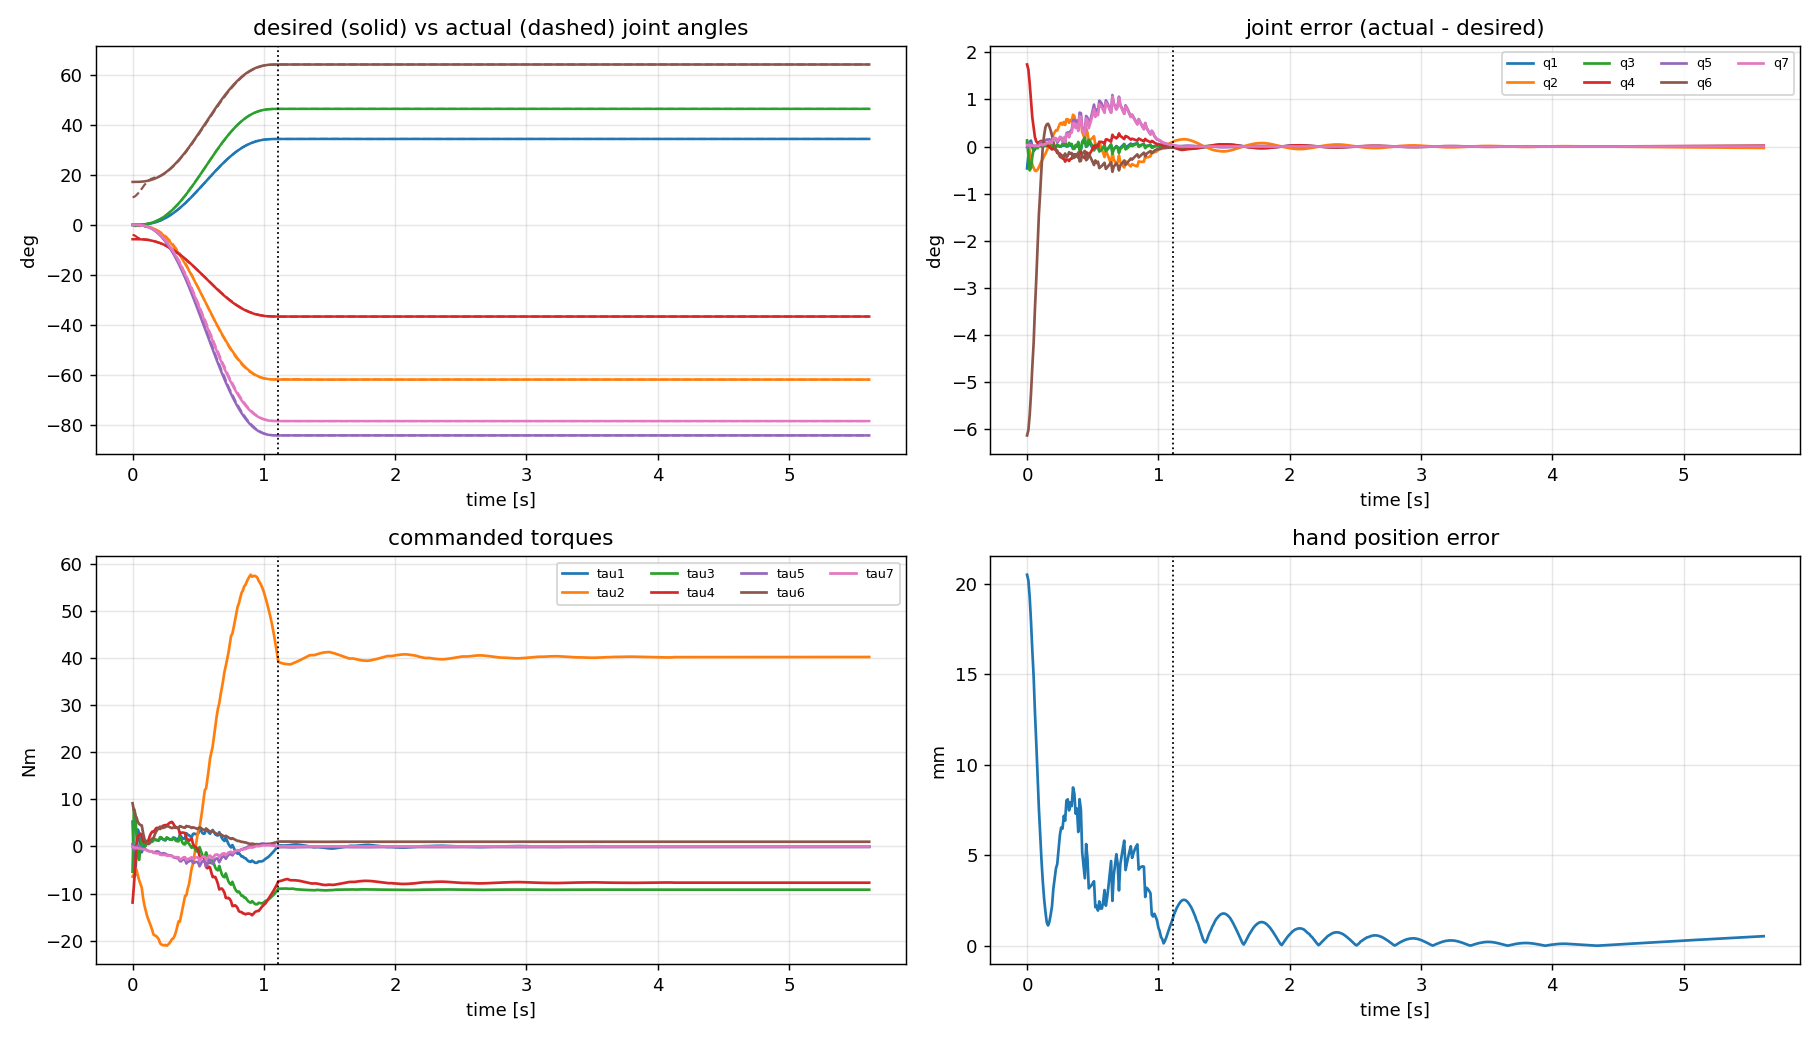

The file beside this chart, header and first rows:
# wall_s, plan_s, q_des1, q_des2, q_des3, q_des4, q_des5, q_des6, q_des7, q1, q2, q3, q4, q5, q6, q7, dq_des1, dq_des2, dq_des3, dq_des4, dq_des5, dq_des6, dq_des7, dq1
0.000000000000000000e+00, 0.000000000000000000e+00, 0.000000000000000000e+00, 0.000000000000000000e+00, 0.000000000000000000e+00, -1.000000000000000056e-01, 0.000000000000000000e+00, 2.999999999999999889e-01, 0.000000000000000000e+00, -8.099866505433397229e-03, 1.261811008397369224e-03, 2.239248406570026884e-03, -6.962447459265307115e-02, -2.863959570218960280e-04, 1.930186969557038945e-01, 5.261611670481583253e-04, 0.000000000000000000e+00, -0.000000000000000000e+00, 0.000000000000000000e+00, -0.000000000000000000e+00, -0.000000000000000000e+00, 0.000000000000000000e+00, -0.000000000000000000e+00, 3.387127459807259822e-01
8.929729461669921875e-03, 1.000000000000000021e-02, 4.328076142610752441e-06, -7.790537056699356087e-06, 5.842902792524517065e-06, -1.000038952685283616e-01, -1.060378654939634390e-05, 3.000059150373948769e-01, -9.882440525627886010e-06, -3.377600360403174885e-03, 4.622952419566678001e-04, -3.387442033077145247e-03, -7.148073698157184075e-02, 5.483878989467515707e-04, 1.949512983449056269e-01, 4.852674055344995368e-04, 1.292536992511540998e-03, -2.326566586520773753e-03, 1.744924939890580423e-03, -1.163283293260386876e-03, -3.166715631653275326e-03, 1.766467223099106110e-03, -2.951292799568018890e-03, 6.702498797045768342e-01
1.842021942138671875e-02, 2.000000000000000042e-02, 3.415545025897604619e-05, -6.147981046615688585e-05, 4.610985784961766439e-05, -1.000307399052330903e-01, -8.368085313449131384e-05, 3.000466791153539314e-01, -7.798827809132865077e-05, 1.794587088436350305e-03, -1.755099779272729010e-03, -8.770260194459384567e-03, -7.667419870755945444e-02, 1.163472664987728541e-03, 2.005423934812244346e-01, 3.744594253479798201e-04, 5.076572564637890812e-03, -9.137830616348202942e-03, 6.853372962261152640e-03, -4.568915308174101471e-03, -1.243760278336283193e-02, 6.937982505005118108e-03, -1.159150735592318418e-02, 3.329955732306354999e-01
2.847003936767578125e-02, 2.999999999999999889e-02, 1.137027700914154443e-04, -2.046649861645477998e-04, 1.534987396234108702e-04, -1.001023324930822855e-01, -2.785717867239678454e-04, 3.001553937857915910e-01, -2.596213250420652849e-04, 2.291653068511720435e-03, -4.540444032038335777e-03, -7.777144551045967261e-03, -8.326694353217084510e-02, 7.481080850269444023e-04, 2.086830743727199622e-01, 1.518554056178284982e-04, 1.121366639056954780e-02, -2.018459950302518846e-02, 1.513844962726888961e-02, -1.009229975151259423e-02, -2.747348265689538924e-02, 1.532534406711171665e-02, -2.560453825846713619e-02, -1.762541460549513495e-01
3.878092765808105469e-02, 4.000000000000000083e-02, 2.658190986728396310e-04, -4.784743776111113791e-04, 3.588557832083335208e-04, -1.002392371888055633e-01, -6.512567917484570661e-04, 3.003632861015195221e-01, -6.069536086363171547e-04, 2.821987436061983157e-05, -7.143796493783871430e-03, -3.341298561090690761e-03, -8.945706432754967075e-02, -2.174264504966948273e-04, 2.187631888740987074e-01, -2.609323798860795855e-04, 1.956794185423422691e-02, -3.522229533762161191e-02, 2.641672150321620893e-02, -1.761114766881080596e-02, -4.794145754287385680e-02, 2.674285386745344634e-02, -4.468013390050148970e-02, -2.661849923205016899e-01
4.855561256408691406e-02, 5.000000000000000278e-02, 5.120075514241221627e-04, -9.216135925634200447e-04, 6.912101944225650064e-04, -1.004608067962817208e-01, -1.254418500989099364e-03, 3.006997436536129609e-01, -1.169083909085079148e-03, -1.134160444531050584e-03, -8.820923374895086808e-03, -2.827275917187337226e-04, -9.341932191449732470e-02, -1.111573594408192403e-03, 2.278129019923327003e-01, -7.578351162171794320e-04, 3.000608604929683870e-02, -5.401095488873431522e-02, 4.050821616655073815e-02, -2.700547744436715761e-02, -7.351491082077725447e-02, 4.100831760070568904e-02, -6.851389647922778714e-02, -5.308865045953506390e-02
5.819177627563476562e-02, 5.999999999999999778e-02, 8.724509332514726124e-04, -1.570411679852651027e-03, 1.177808759889488162e-03, -1.007852058399263256e-01, -2.137504786466108090e-03, 3.011923496087769991e-01, -1.992096297590862600e-03, -2.457769836579133281e-04, -1.053431319666014131e-02, 1.238662088813819329e-03, -9.734091252875404221e-02, -2.233401912502313170e-03, 2.411286893031247269e-01, -1.730540267971497452e-03, 4.239734977915954328e-02, -7.631522960248718346e-02, 5.723642220186538759e-02, -3.815761480124359173e-02, -1.038735069589408755e-01, 5.794304469818471054e-02, -9.680728199574763215e-02, 1.707681506479319933e-01
6.777882575988769531e-02, 7.000000000000000666e-02, 1.366037375643807143e-03, -2.458867276158852727e-03, 1.844150457119139762e-03, -1.012294336380794302e-01, -3.346791570327327468e-03, 3.018669177467132037e-01, -3.119118674386692908e-03, 1.378095682019676600e-03, -1.149586541362636154e-02, 1.397467701567255572e-03, -9.934270505493364434e-02, -3.176705028206106441e-03, 2.525436514689132772e-01, -2.819385832527441290e-03, 5.661354755696168528e-02, -1.019043856025310391e-01, 7.642828920189828623e-02, -5.095219280126551953e-02, -1.387031915145561234e-01, 7.737184832784764488e-02, -1.292676002550625369e-01, 1.879469277587046960e-01
7.767224311828613281e-02, 8.000000000000000167e-02, 2.010385973770122646e-03, -3.618694752786221370e-03, 2.714021064589665702e-03, -1.018093473763931195e-01, -4.925445635736800526e-03, 3.027475274974858466e-01, -4.590381306775114141e-03, 2.767413651473176004e-03, -1.218580402325773054e-02, 2.081279054613386845e-03, -1.004601480030365701e-01, -4.508960780663148066e-03, 2.656581825447297263e-01, -4.354979634559265518e-03, 7.252905760557985804e-02, -1.305523036900437528e-01, 9.791422776753280766e-02, -6.527615184502187640e-02, -1.776961911336706335e-01, 9.912304539429248051e-02, -1.656080148660740159e-01, 8.918958981956257026e-02
8.819103240966796875e-02, 8.999999999999999667e-02, 2.821872423576864998e-03, -5.079370362438357690e-03, 3.809527771828768051e-03, -1.025396851812191840e-01, -6.913587437763319202e-03, 3.038565589788883581e-01, -6.443275367167176047e-03, 3.412825948696590443e-03, -1.277588451481443538e-02, 3.810173076989894526e-03, -1.010318910096191652e-01, -6.282654689617775574e-03, 2.786094645363795252e-01, -6.257668536201832152e-03, 9.002082185762773359e-02, -1.620374793437299177e-01, 1.215281095077974383e-01, -8.101873967186495884e-02, -2.205510135511879466e-01, 1.230284565387579077e-01, -2.055475432415833359e-01, 4.495537822341615780e-02
9.848546981811523438e-02, 1.000000000000000056e-01, 3.815654658885308213e-03, -6.868178385993555651e-03, 5.151133789495166738e-03, -1.034340891929967782e-01, -9.348353914269006207e-03, 3.052147280338098900e-01, -8.712411471121454115e-03, 3.991631327248608245e-03, -1.338290846015413767e-02, 5.311101669720652563e-03, -1.015124229874136141e-01, -7.988461536592763798e-03, 2.882511524462176289e-01, -8.062237552676893709e-03, 1.089683459554564166e-01, -1.961430227198215914e-01, 1.471072670398661797e-01, -9.807151135991079571e-02, -2.669724475908682448e-01, 1.489234061391238040e-01, -2.488110565982921962e-01, 9.322139677962733295e-02
1.077144145965576172e-01, 1.100000000000000006e-01, 5.005698488488917984e-03, -9.010257279280054626e-03, 6.757692959460040102e-03, -1.045051286396400381e-01, -1.226396129679785049e-02, 3.068411212676014910e-01, -1.142967821538303126e-02, 5.222483202790688742e-03, -1.445772926054242173e-02, 6.916747101344483152e-03, -1.024022642079143591e-01, -1.049876531478449032e-02, 2.989471665271833389e-01, -1.069649608928133037e-02, 1.292536992511540694e-01, -2.326566586520773805e-01, 1.744924939890580284e-01, -1.163283293260386903e-01, -3.166715631653275187e-01, 1.766467223099106032e-01, -2.951292799568018266e-01, 1.469312529178811721e-01
1.190788745880126953e-01, 1.199999999999999956e-01, 6.404803233250734411e-03, -1.152864581985132281e-02, 8.646484364888492105e-03, -1.057643229099256704e-01, -1.569176792146429952e-02, 3.087532310854426698e-01, -1.462430071592251031e-02, 6.943305739457763560e-03, -1.615291698301494355e-02, 8.873542124300737993e-03, -1.039174870812425294e-01, -1.394842896460420263e-02, 3.087491065911842081e-01, -1.416689615543697926e-02, 1.507615148065461208e-01, -2.713707266517830230e-01, 2.035280449888372811e-01, -1.356853633258915115e-01, -3.693657112760379557e-01, 2.060407369022796975e-01, -3.442387921416136809e-01, 1.635366541107780847e-01
1.281530857086181641e-01, 1.300000000000000044e-01, 8.024627363200729363e-03, -1.444432925376131632e-02, 1.083324694032098724e-02, -1.072221646268806672e-01, -1.966033703984178954e-02, 3.109669907297076819e-01, -1.832289914597500305e-02, 8.445944917064955593e-03, -1.798944497253246802e-02, 1.092080619744213374e-02, -1.056279053920035765e-01, -1.741608716759663472e-02, 3.151526145171010262e-01, -1.750942573300281677e-02, 1.733789893931952097e-01, -3.120821809077514164e-01, 2.340616356808135623e-01, -1.560410904538757082e-01, -4.247785240133282736e-01, 2.369512855040334653e-01, -3.958820257811291321e-01, 1.697170269776082652e-01
1.373422145843505859e-01, 1.400000000000000133e-01, 9.875714134633188993e-03, -1.777628544233974400e-02, 1.333221408175480800e-02, -1.088881427211698810e-01, -2.419549962985131572e-02, 3.134968093173320369e-01, -2.254954727407912016e-02, 1.025461127389754382e-02, -2.047236643499475081e-02, 1.364527968868603676e-02, -1.078869924280828480e-01, -2.197844732809347071e-02, 3.206702200934287705e-01, -2.176108896454236399e-02, 1.969958834924010471e-01, -3.545925902863219514e-01, 2.659444427147414358e-01, -1.772962951431609757e-01, -4.826399145563826099e-01, 2.692277074396148273e-01, -4.498072673076491390e-01, 1.898755314734482391e-01
1.491465568542480469e-01, 1.499999999999999944e-01, 1.196751722720409104e-02, -2.154153100896736769e-02, 1.615614825672552490e-02, -1.107707655044836842e-01, -2.932041720665002488e-02, 3.163556068771788965e-01, -2.732583100211601404e-02, 1.212454402510525740e-02, -2.307053172852856562e-02, 1.636411930475267784e-02, -1.101033878290348100e-01, -2.671596014003945613e-02, 3.245354595776386297e-01, -2.606802952613532579e-02, 2.215045212952009013e-01, -3.987081383313617056e-01, 2.990311037485212653e-01, -1.993540691656808528e-01, -5.426860771732422428e-01, 3.027228457701079400e-01, -5.057686569573754953e-01, 2.214163285678103499e-01
1.588459014892578125e-01, 1.600000000000000033e-01, 1.430842638102846828e-02, -2.575516748585124707e-02, 1.931637561438843270e-02, -1.128775837429256274e-01, -3.505564463351974747e-02, 3.195548493874055818e-01, -3.267090690334834013e-02, 1.449822464312602865e-02, -2.637171182554224128e-02, 1.960768812114983481e-02, -1.127160380359257946e-01, -3.265306589253567232e-02, 3.280047019883097215e-01, -3.138627886057120120e-02, 2.467997907023689597e-01, -4.442396232642641940e-01, 3.331797174481981316e-01, -2.221198116321320970e-01, -6.046594872208039817e-01, 3.372930472932376134e-01, -5.635261887704091643e-01, 2.506363365527114473e-01
1.683444976806640625e-01, 1.700000000000000122e-01, 1.690579303377776413e-02, -3.043042746079998098e-02, 2.282282059559998660e-02, -1.152152137304000012e-01, -4.141919293275552610e-02, 3.231045838128295822e-01, -3.860156076045923729e-02, 1.690243883928174706e-02, -2.977987827146701127e-02, 2.286139324511352738e-02, -1.152985059656999323e-01, -3.870010835632362034e-02, 3.305142345387953040e-01, -3.673695748847325554e-02, 2.727791433244165509e-01, -4.910024579839498693e-01, 3.682518434879623603e-01, -2.455012289919749346e-01, -6.683089011448205552e-01, 3.727981625433693380e-01, -6.228457105907512226e-01, 2.801724281605965650e-01
1.782004833221435547e-01, 1.799999999999999933e-01, 1.976595595777725159e-02, -3.557872072399905633e-02, 2.668404054299929051e-02, -1.177893603619995372e-01, -4.842659209655426206e-02, 3.270134731422955632e-01, -4.513226610359138968e-02, 1.987858333916739731e-02, -3.407002356725439413e-02, 2.691418418297200979e-02, -1.184307326021851736e-01, -4.620516166923674395e-02, 3.329155471294772961e-01, -4.334748142365490997e-02, 2.993425944815925055e-01, -5.388166700668666209e-01, 4.041125025501499657e-01, -2.694083350334333105e-01, -7.333893564799016662e-01, 4.091015457915098130e-01, -6.834989240663029708e-01, 3.116988125707778612e-01
1.876907348632812500e-01, 1.900000000000000022e-01, 2.289426689710336721e-02, -4.120968041478606514e-02, 3.090726031108954885e-02, -1.206048402073930381e-01, -5.609095389790325070e-02, 3.312888314260412637e-01, -5.227524274838602630e-02, 2.316017382627665044e-02, -3.884301629335464717e-02, 3.134046989234265390e-02, -1.217040300544536269e-01, -5.436525747857539476e-02, 3.354003697490998137e-01, -5.062891187649107977e-02, 3.263927232038828508e-01, -5.875069017669892757e-01, 4.406301763252419290e-01, -2.937534508834946378e-01, -7.996621718495130482e-01, 4.460700550453066682e-01, -7.452633846488659897e-01, 3.414363327690098648e-01
1.983523368835449219e-01, 2.000000000000000111e-01, 2.629511620468106062e-02, -4.733120916842591813e-02, 3.549840687631943686e-02, -1.236656045842129681e-01, -6.442303470146859556e-02, 3.359366588130641151e-01, -6.004051533402176427e-02, 2.598170659588536213e-02, -4.300635728525987328e-02, 3.510196003331356174e-02, -1.244003757322529741e-01, -6.127509203651187314e-02, 3.376422966100054435e-01, -5.690806548669624654e-02, 3.538346722310105608e-01, -6.369024100158190427e-01, 4.776768075118642543e-01, -3.184512050079095213e-01, -8.668949469659757989e-01, 4.835740520490477978e-01, -8.079225015941408072e-01, 3.609728945000454381e-01
2.082056999206542969e-01, 2.099999999999999922e-01, 2.997195847938126032e-02, -5.394952526288627342e-02, 4.046214394716470680e-02, -1.269747626314431388e-01, -7.343129827448409419e-02, 3.409616765884876943e-01, -6.843597186125388587e-02, 2.970399165891877621e-02, -4.870333827487930561e-02, 4.010509148340537372e-02, -1.279742114937846842e-01, -7.038511460434902778e-02, 3.410247705149802577e-01, -6.529338075544689757e-02, 3.815761480124359450e-01, -6.868370664223847344e-01, 5.151277998167885785e-01, -3.434185332111923672e-01, -9.348615626304680459e-01, 5.214874022836625267e-01, -8.712655379617287865e-01, 3.813223469584605674e-01
2.176880836486816406e-01, 2.200000000000000011e-01, 3.392733820311812781e-02, -6.106920876561262868e-02, 4.580190657420947498e-02, -1.305346043828063129e-01, -8.312197859763940933e-02, 3.463673622109281203e-01, -7.746742223045306741e-02, 3.372122839930818267e-02, -5.503120005249844543e-02, 4.558324379439569751e-02, -1.319226688354125376e-01, -8.023525230081691995e-02, 3.451930294970044222e-01, -7.437621749076113453e-02, 4.095274207073566486e-01, -7.371493572732420452e-01, 5.528620179549315061e-01, -3.685746786366210226e-01, -1.003342180733023836e+00, 5.596874749667207771e-01, -9.350876106151311262e-01, 4.182178536569069460e-01
2.283768653869628906e-01, 2.300000000000000100e-01, 3.816291537794653382e-02, -6.869324768030375672e-02, 5.151993576022782101e-02, -1.343466238401518908e-01, -9.349914267596899642e-02, 3.521559843498602849e-01, -8.713865677964459378e-02, 3.857350338063311734e-02, -6.275037364929979267e-02, 5.222554750021837083e-02, -1.367253469149877776e-01, -9.205842269261274580e-02, 3.506391364794880783e-01, -8.524665520781847527e-02, 4.376013241847073187e-01, -7.876823835324732181e-01, 5.907617876493549414e-01, -3.938411917662366091e-01, -1.072123244252532803e+00, 5.980551430524333467e-01, -9.991896902217484167e-01, 4.601510427879657028e-01
2.377512454986572266e-01, 2.399999999999999911e-01, 4.267949116315931241e-02, -7.682308409368678037e-02, 5.761731307026508181e-02, -1.384115420468433888e-01, -1.045647533497403303e-01, 3.583286379229844165e-01, -9.745150482254710811e-02, 4.287054315324208970e-02, -6.963274759417492632e-02, 5.801699958854203421e-02, -1.409340576194467731e-01, -1.023718654063553585e-01, 3.556364813372924760e-01, -9.478151029469271405e-02, 4.657132560231599383e-01, -8.382838608416879334e-01, 6.287128956312659778e-01, -4.191419304208439667e-01, -1.140997477256741943e+00, 6.364747832316519638e-01, -1.063378601252882083e+00, 4.910451410836499941e-01
2.488269805908203125e-01, 2.500000000000000000e-01, 4.747703351238478225e-02, -8.545866032229261500e-02, 6.409399524171946472e-02, -1.427293301611463061e-01, -1.163187321053427148e-01, 3.648852791335925327e-01, -1.084058931866119235e-01, 4.740086465575575614e-02, -7.701823679254840571e-02, 6.403795758008397343e-02, -1.453620900268486893e-01, -1.131330114244231966e-01, 3.610920018644593887e-01, -1.048380948815405833e-01, 4.937811775111238255e-01, -8.888061195200229747e-01, 6.666045896400172310e-01, -4.444030597600114874e-01, -1.209763884902253395e+00, 6.748342759318692874e-01, -1.127467021983732831e+00, 5.122146818292744319e-01
2.577512264251708984e-01, 2.600000000000000089e-01, 5.255470281068401472e-02, -9.459846505923123761e-02, 7.094884879442342474e-02, -1.472992325296156313e-01, -1.287590218861758284e-01, 3.718247605079348372e-01, -1.199999047510618561e-01, 5.260893671069961225e-02, -8.581088426982852457e-02, 7.102241011947905969e-02, -1.505196387389849122e-01, -1.255796529233268455e-01, 3.677283614733325989e-01, -1.165586792717863834e-01, 5.217256136467451899e-01, -9.391061045641414529e-01, 7.043295784231060619e-01, -4.695530522820707264e-01, -1.278227753434525660e+00, 7.130250053172184632e-01, -1.191273484493401646e+00, 5.276633613642036646e-01
2.685160636901855469e-01, 2.700000000000000178e-01, 5.791087751164818165e-02, -1.042395795209667408e-01, 7.817968464072505563e-02, -1.521197897604833760e-01, -1.418816499035380485e-01, 3.791448659325858395e-01, -1.322298369849300437e-01, 5.862561886626127539e-02, -9.621640708399657738e-02, 7.920379064085632248e-02, -1.565176760268341127e-01, -1.400242070489778889e-01, 3.757749734282164189e-01, -1.301618034319855233e-01, 5.494696531379078541e-01, -9.890453756482342484e-01, 7.417840317361756863e-01, -4.945226878241171242e-01, -1.346200650187874270e+00, 7.509418592884741228e-01, -1.254622374664889684e+00, 5.627224731259130586e-01
2.776420116424560547e-01, 2.800000000000000266e-01, 6.354317977449605581e-02, -1.143777235940929143e-01, 8.578329269556968228e-02, -1.571888617970464697e-01, -1.556807904475153437e-01, 3.868423456918112513e-01, -1.450902604850993483e-01, 6.384529570740113402e-02, -1.052953016858050872e-01, 8.629812194804736825e-02, -1.616581706320126821e-01, -1.524756581013098078e-01, 3.829455981118333185e-01, -1.418596535539611847e-01, 5.769389484022323655e-01, -1.038490107124018458e+00, 7.788675803430138433e-01, -5.192450535620092289e-01, -1.413500423585469346e+00, 7.884832294830510513e-01, -1.317343932185097488e+00, 5.934418748494136864e-01
2.884750366210937500e-01, 2.899999999999999800e-01, 6.944850110117123387e-02, -1.250073019821082432e-01, 9.375547648658118238e-02, -1.625036509910541271e-01, -1.701488276978695424e-01, 3.949129515049339956e-01, -1.585740775143410219e-01, 7.056180843372270028e-02, -1.170275177349517082e-01, 9.534736935823259762e-02, -1.680988193022921462e-01, -1.683727708723315175e-01, 3.923277298681167036e-01, -1.567969573043733467e-01, 6.040617155670769955e-01, -1.087311088020738614e+00, 8.154833160155540162e-01, -5.436555440103693071e-01, -1.479951203139338700e+00, 8.255510112750052976e-01, -1.379274250544825886e+00, 6.243469481901735563e-01
2.989432811737060547e-01, 2.999999999999999889e-01, 7.562302797343968541e-02, -1.361214503521914476e-01, 1.020910877641435788e-01, -1.680607251760957155e-01, -1.852764185349272119e-01, 4.033514715637008807e-01, -1.726725805393539426e-01, 7.563169981852115031e-02, -1.259711279278925844e-01, 1.021669111805092317e-01, -1.728289084956511623e-01, -1.803539142043093235e-01, 3.994831317503597656e-01, -1.680709935852364167e-01, 6.307687344695370735e-01, -1.135383722045166799e+00, 8.515377915338750991e-01, -5.676918610225833994e-01, -1.545383399450365847e+00, 8.620506037750340633e-01, -1.440255277038776427e+00, 6.407758121474069757e-01
3.077948093414306641e-01, 3.099999999999999978e-01, 8.206226748998687870e-02, -1.477120814819763983e-01, 1.107840611114822987e-01, -1.738560407409882047e-01, -2.010525553504678431e-01, 4.121517655696487203e-01, -1.873755107688033772e-01, 8.214701204441808569e-02, -1.376013276453509904e-01, 1.109799511336515693e-01, -1.787228526773073367e-01, -1.957992654831343382e-01, 4.087081239598839288e-01, -1.826176975571923433e-01, 6.569933486564446534e-01, -1.182588027581600532e+00, 8.869410206862003987e-01, -5.912940137908002658e-01, -1.609633704208289551e+00, 8.978909098304744818e-01, -1.500134812765548942e+00, 6.599872485329242311e-01
3.188538551330566406e-01, 3.200000000000000067e-01, 8.876107300351535057e-02, -1.597699314063276421e-01, 1.198274485547457385e-01, -1.798849657031638127e-01, -2.174646288586126186e-01, 4.213067997714710078e-01, -2.026711166913600926e-01, 8.963648449956888864e-02, -1.509934007007554813e-01, 1.211751091466806984e-01, -1.852444963490910146e-01, -2.135687677720348177e-01, 4.192144534248636867e-01, -1.992916899714170242e-01, 6.826714653843699576e-01, -1.228808637691866101e+00, 9.216064782688995205e-01, -6.144043188459330507e-01, -1.672545090191706496e+00, 9.329843360253057272e-01, -1.558766512627644873e+00, 6.975431753551741831e-01
3.279552459716796875e-01, 3.300000000000000155e-01, 9.571366975784204034e-02, -1.722846055641156782e-01, 1.292134541730867725e-01, -1.861423027820578446e-01, -2.344984909067129863e-01, 4.308086820023840913e-01, -2.185462126137393546e-01, 9.606909244819758498e-02, -1.624696625850968468e-01, 1.299094604531819963e-01, -1.907433862384406431e-01, -2.287744211644421877e-01, 4.281027656631335443e-01, -2.135023927727973947e-01, 7.077415556196192670e-01, -1.273934800115314792e+00, 9.554511000864860382e-01, -6.369674000576573958e-01, -1.733966811268067065e+00, 9.672467926801463500e-01, -1.616009885331464169e+00, 7.279319406375643897e-01
3.379228115081787109e-01, 3.400000000000000244e-01, 1.029136805249956654e-01, -1.852446249449922200e-01, 1.389334687087441511e-01, -1.926223124724961155e-01, -2.521385172862393720e-01, 4.406486967174940705e-01, -2.349862371987401222e-01, 1.034839341190174344e-01, -1.757932405848653679e-01, 1.398958091007860560e-01, -1.971079999424049933e-01, -2.462840942356701313e-01, 4.382509472750691915e-01, -2.298701051493263203e-01, 7.321446540382371415e-01, -1.317860377268826877e+00, 9.883952829516202687e-01, -6.589301886344134385e-01, -1.793754402393681113e+00, 1.000597693852257608e+00, -1.671730293387308386e+00, 7.518869788381442598e-01
3.487195968627929688e-01, 3.500000000000000333e-01, 1.103541512423139859e-01, -1.986374722361651801e-01, 1.489781041771238990e-01, -1.993187361180825956e-01, -2.703676705436692806e-01, 4.508173400311624723e-01, -2.519753120032836025e-01, 1.095619284235330310e-01, -1.868698792976069001e-01, 1.480657258077180960e-01, -2.023761016471789798e-01, -2.607072792185465837e-01, 4.465548398594439417e-01, -2.433794637150451801e-01, 7.558243590260048661e-01, -1.360483846246808737e+00, 1.020362884685106497e+00, -6.802419231234043684e-01, -1.851769679613711750e+00, 1.032959957335540135e+00, -1.725798953109377809e+00, 7.651661404505687436e-01
3.588652610778808594e-01, 3.599999999999999867e-01, 1.180275766495413048e-01, -2.124496379691743764e-01, 1.593372284768807823e-01, -2.062248189845871937e-01, -2.891675627913761759e-01, 4.613043547543731471e-01, -2.694963000164526945e-01, 1.173051836823464644e-01, -2.011677021833196688e-01, 1.585178994744111669e-01, -2.090824444812242056e-01, -2.792328909518700386e-01, 4.571472711839494329e-01, -2.607533800318469486e-01, 7.787268326784407835e-01, -1.401708298821193521e+00, 1.051281224115895085e+00, -7.008541494105967606e-01, -1.907880740062180003e+00, 1.064260004660535941e+00, -1.778092934615773224e+00, 7.811378632956481605e-01
3.689813613891601562e-01, 3.699999999999999956e-01, 1.259259259259258856e-01, -2.266666666666666274e-01, 1.699999999999999845e-01, -2.133333333333333193e-01, -3.085185185185184698e-01, 4.720987654320987215e-01, -2.875308641975308221e-01, 1.262397031909954503e-01, -2.175825653500964574e-01, 1.705760687605712977e-01, -2.169035256330054950e-01, -3.006303332925505667e-01, 4.692258899395044258e-01, -2.807040519068882967e-01, 8.008008008008007383e-01, -1.441441441441441373e+00, 1.081081081081081141e+00, -7.207207207207206867e-01, -1.961961961961961709e+00, 1.094427761094427742e+00, -1.828495161828495252e+00, 8.360573570562562784e-01
3.778197765350341797e-01, 3.800000000000000044e-01, 1.340406683273171196e-01, -2.412732029891708485e-01, 1.809549022418781294e-01, -2.206366014945854159e-01, -3.283996374019269582e-01, 4.831889133806667180e-01, -3.060595260140407947e-01, 1.339178800444601469e-01, -2.315535783832838312e-01, 1.809305018765128281e-01, -2.236982705753474965e-01, -3.190433217821234124e-01, 4.794810355398759771e-01, -2.977779687647334472e-01, 8.219975529080776333e-01, -1.479595595234539873e+00, 1.109696696425904960e+00, -7.397977976172699366e-01, -2.013894004624789957e+00, 1.123396655641039521e+00, -1.876894412473444129e+00, 8.660880697866897293e-01
3.885464668273925781e-01, 3.900000000000000133e-01, 1.423627988232629704e-01, -2.562530378818733690e-01, 1.921897784114050267e-01, -2.281265189409366900e-01, -3.487888571169943108e-01, 4.945624917251260633e-01, -3.250617239797838343e-01, 1.435189858681222008e-01, -2.491744984078166913e-01, 1.939061297278194262e-01, -2.322662826741370423e-01, -3.422018557051209053e-01, 4.923546742976164237e-01, -3.193163339482252838e-01, 8.422709422250015399e-01, -1.516087696005002927e+00, 1.137065772003752029e+00, -7.580438480025014636e-01, -2.063563808451253756e+00, 1.151103621040835412e+00, -1.923185318080420370e+00, 8.775598122928347511e-01
3.985359668731689453e-01, 4.000000000000000222e-01, 1.508828637341075030e-01, -2.715891547213935553e-01, 2.036918660410451665e-01, -2.357945773606967832e-01, -3.696630161485633947e-01, 5.062065804366135957e-01, -3.445158721928788803e-01, 1.496732487391025102e-01, -2.606567400830132608e-01, 2.022461833743579851e-01, -2.377909556323703488e-01, -3.571284715975815427e-01, 5.006957030537724229e-01, -3.332717342216776069e-01, 8.615773856860398094e-01, -1.550839294234871879e+00, 1.163129470676153909e+00, -7.754196471174359395e-01, -2.110864594930797811e+00, 1.177489093770921258e+00, -1.967268363983124546e+00, 8.800614033344371645e-01
4.086234569549560547e-01, 4.100000000000000311e-01, 1.595909863680882446e-01, -2.872637754625588791e-01, 2.154478315969191593e-01, -2.436318877312794451e-01, -3.909979166018162089e-01, 5.181076813697206296e-01, -3.643994188738015061e-01, 1.585198828010387362e-01, -2.773313028588106910e-01, 2.142614122393207143e-01, -2.456352237051904475e-01, -3.786665303556452367e-01, 5.127622200790770135e-01, -3.534403126888605029e-01, 8.798758639353976285e-01, -1.583776555083715953e+00, 1.187832416312786910e+00, -7.918882775418579767e-01, -2.155695866641724301e+00, 1.202497014045043500e+00, -2.009049889319157955e+00, 8.876077111463137603e-01
4.199562072753906250e-01, 4.199999999999999845e-01, 1.684768926584330473e-01, -3.032584067851795129e-01, 2.274438050888846208e-01, -2.516292033925897620e-01, -4.127683870131609312e-01, 5.302517532998585192e-01, -3.846889049034221686e-01, 1.695684984263738093e-01, -2.978618350089075606e-01, 2.292332807825941676e-01, -2.552754573821405804e-01, -4.055138580971641704e-01, 5.276516766331821318e-01, -3.784024975442824568e-01, 8.971279213270162423e-01, -1.614830258388629369e+00, 1.211122693791472082e+00, -8.074151291943146846e-01, -2.197963407251189771e+00, 1.226074825813588953e+00, -2.048442087030020620e+00, 9.469890849312001535e-01
4.298789501190185547e-01, 4.299999999999999933e-01, 1.775299368004583656e-01, -3.195538862408250913e-01, 2.396654146806188046e-01, -2.597769431204125512e-01, -4.349483451611229623e-01, 5.426242469606263885e-01, -4.053600223610466236e-01, 1.791828648533286827e-01, -3.154631499980926068e-01, 2.421996082757824631e-01, -2.636739372035153406e-01, -4.287486256640826165e-01, 5.404550047607462604e-01, -3.998891764710522101e-01, 9.132976659245746198e-01, -1.643935798664234449e+00, 1.232951848998175892e+00, -8.219678993321172245e-01, -2.237579281515207796e+00, 1.248173476763585477e+00, -2.085363003861112396e+00, 9.723334777789421901e-01
4.400291442871093750e-01, 4.400000000000000022e-01, 1.867391268886657019e-01, -3.361304283995983355e-01, 2.520978212996987100e-01, -2.680652141997991733e-01, -4.575108608772310292e-01, 5.552101400811764176e-01, -4.263876730624533984e-01, 1.890170129547932842e-01, -3.334952590530131933e-01, 2.554036917132294637e-01, -2.723929304551798158e-01, -4.524108034495578634e-01, 5.535743450564835078e-01, -4.218275658808857687e-01, 9.283517695014893434e-01, -1.671033185102680951e+00, 1.253274888827010658e+00, -8.355165925513404757e-01, -2.274461835278648980e+00, 1.268747418318702191e+00, -2.119736540361734090e+00, 9.916572222634054690e-01
4.492259025573730469e-01, 4.500000000000000111e-01, 1.960931505538398845e-01, -3.529676709969118420e-01, 2.647257532476838815e-01, -2.764838354984558988e-01, -4.804282188569077294e-01, 5.679939724235811838e-01, -4.477460270979344847e-01, 1.959712289941465957e-01, -3.463447585134442619e-01, 2.647392332739976761e-01, -2.786328899346325327e-01, -4.691276564939899640e-01, 5.629181348521754558e-01, -4.373944169671045157e-01, 9.422594675409132758e-01, -1.696067041573644074e+00, 1.272050281180233000e+00, -8.480335207868220371e-01, -2.308535695475237404e+00, 1.287754605639248373e+00, -2.151492450885085450e+00, 9.927633478635738973e-01
4.586389064788818359e-01, 4.600000000000000200e-01, 2.055804006001454576e-01, -3.700447210802618736e-01, 2.775335408101963774e-01, -2.850223605401309701e-01, -5.036719814703564113e-01, 5.809598808201987818e-01, -4.694085813703322008e-01, 2.058382370306081066e-01, -3.648386590573539090e-01, 2.781145641968235105e-01, -2.873767895531453287e-01, -4.929949890946311308e-01, 5.763505610206115515e-01, -4.597257566277074270e-01, 9.549925592357377813e-01, -1.718986606624328228e+00, 1.289239954968246282e+00, -8.594933033121641142e-01, -2.339731770127557731e+00, 1.305156497622175227e+00, -2.180566343588268285e+00, 9.811885037362330086e-01
4.692661762237548828e-01, 4.700000000000000289e-01, 2.151890006422247370e-01, -3.873402011560045932e-01, 2.905051508670034033e-01, -2.936701005780023022e-01, -5.272130515734506639e-01, 5.940916342110404980e-01, -4.913482181330798837e-01, 2.167489607069272850e-01, -3.854213450711749811e-01, 2.930034124879884461e-01, -2.969475761992559359e-01, -5.195256578801424885e-01, 5.912825235723402351e-01, -4.845629950625691129e-01, 9.665254074885906155e-01, -1.739745733479463263e+00, 1.304809300109597503e+00, -8.698728667397316316e-01, -2.367987248347047213e+00, 1.320918056901073889e+00, -2.206899680432282018e+00, 9.997892289767211782e-01
4.785802364349365234e-01, 4.799999999999999822e-01, 2.249068307422952273e-01, -4.048322953361314647e-01, 3.036242215020986124e-01, -3.024161476680657379e-01, -5.510217353186233069e-01, 6.073726686811368181e-01, -5.135372635282408060e-01, 2.258158458964675819e-01, -4.024945535423714582e-01, 3.053491013202957460e-01, -3.049081283367850448e-01, -5.415803455899629304e-01, 6.036459818479393835e-01, -5.051569152221631054e-01, 9.768349389118361481e-01, -1.758302890041305133e+00, 1.318727167530978850e+00, -8.791514450206525666e-01, -2.393245600333998357e+00, 1.335007749846176095e+00, -2.230439777182025907e+00, 1.012922442652882227e+00
4.877171516418457031e-01, 4.899999999999999911e-01, 2.347215530472465117e-01, -4.224987954850437655e-01, 3.168740966137828519e-01, -3.112493977425219160e-01, -5.750678049657540480e-01, 6.207861224979036585e-01, -5.359475461245463146e-01, 2.349449752633046284e-01, -4.197338625304426474e-01, 3.177332082714401928e-01, -3.129313650150582493e-01, -5.637796821973778405e-01, 6.160939153350754038e-01, -5.258829159558573441e-01, 9.859006438275773609e-01, -1.774621158889639450e+00, 1.330965869167229476e+00, -8.873105794448197248e-01, -2.415456577377564695e+00, 1.347397546564355952e+00, -2.251139803406301709e+00, 1.014993698218690232e+00
4.996426105499267578e-01, 5.000000000000000000e-01, 2.446206374257378080e-01, -4.403171473663280988e-01, 3.302378605247460741e-01, -3.201585736831640272e-01, -5.993205616930576962e-01, 6.343148711485083746e-01, -5.585504554554348022e-01, 2.440668611804021337e-01, -4.370765046747513982e-01, 3.300936931711905276e-01, -3.209165083153059927e-01, -5.859967093749505196e-01, 6.285806660840389526e-01, -5.466561617548453267e-01, 9.937045762676541827e-01, -1.788668237281777706e+00, 1.341501177961333280e+00, -8.943341186408888532e-01, -2.434576211855752792e+00, 1.358062920899127501e+00, -2.268958782477810576e+00, 1.011966982914545232e+00
5.077574253082275391e-01, 5.100000000000000089e-01, 2.545913871052958855e-01, -4.582644967895326271e-01, 3.436983725921494703e-01, -3.291322483947662914e-01, -6.237488984079749832e-01, 6.479415623772377675e-01, -5.813170005570923449e-01, 2.531698661900000924e-01, -4.544701416806317673e-01, 3.424460983731006380e-01, -3.288037891210867092e-01, -6.082366002567444196e-01, 6.410800992429768197e-01, -5.674599533379662830e-01, 1.000231353973642046e+00, -1.800416437152555948e+00, 1.350312327864416906e+00, -9.002082185762779742e-01, -2.450566817235423134e+00, 1.366982850430644270e+00, -2.283861591573149497e+00, 1.010619288680445704e+00
5.179774761199951172e-01, 5.200000000000000178e-01, 2.646209643094115660e-01, -4.763177357569408632e-01, 3.572383018177056613e-01, -3.381588678784704372e-01, -6.483213625580583894e-01, 6.616486512228625383e-01, -6.042178685064898414e-01, 2.645241041611689492e-01, -4.758648007323751927e-01, 3.578364930004968025e-01, -3.385773095919754061e-01, -6.359818756740278634e-01, 6.564968499629924015e-01, -5.932587012547568817e-01, 1.005468158396855660e+00, -1.809842685114340322e+00, 1.357382013835755297e+00, -9.049213425571701608e-01, -2.463396988072296345e+00, 1.374139816475702824e+00, -2.295818961672820624e+00, 1.053156866347597198e+00
5.279903411865234375e-01, 5.300000000000000266e-01, 2.746964158946375023e-01, -4.944535486103475153e-01, 3.708401614577606642e-01, -3.472267743051737909e-01, -6.730062189418618557e-01, 6.754184350560046290e-01, -6.272234829594223182e-01, 2.741021281054775716e-01, -4.935376919024870856e-01, 3.707231417749926594e-01, -3.468842120597586121e-01, -6.592494074561882078e-01, 6.692963557676716579e-01, -6.147617667090287119e-01, 1.009404734698345907e+00, -1.816928522457022854e+00, 1.362696391842767252e+00, -9.084642612285114271e-01, -2.473041600010947860e+00, 1.379519804087739665e+00, -2.304807477561223727e+00, 1.072591739700336166e+00
5.376732349395751953e-01, 5.400000000000000355e-01, 2.848046989876852897e-01, -5.126484581778335547e-01, 3.844863436333751938e-01, -3.563242290889168107e-01, -6.977715125198289403e-01, 6.892330886165032311e-01, -6.503040626885481235e-01, 2.848137875654726536e-01, -5.132901741203201862e-01, 3.850257183768608926e-01, -3.562886807197810368e-01, -6.851291106199208780e-01, 6.836242131744479922e-01, -6.387267566079847247e-01, 1.012033391748902167e+00, -1.821660105148023900e+00, 1.366245078861017870e+00, -9.108300525740119502e-01, -2.479481809784810142e+00, 1.383112302056832998e+00, -2.310809577826660188e+00, 1.067607302284335535e+00
5.477488040924072266e-01, 5.500000000000000444e-01, 2.949327066225240213e-01, -5.308788719205432827e-01, 3.981591539404074620e-01, -3.654394359602716191e-01, -7.225851312251838632e-01, 7.030746990507827920e-01, -6.734296801214298966e-01, 2.932902720777555428e-01, -5.291018086109523511e-01, 3.963276307013869904e-01, -3.637640822029939991e-01, -7.055974533388895686e-01, 6.950925680946369312e-01, -6.577876700827418599e-01, 1.013349002129048770e+00, -1.824028203832287920e+00, 1.368021152874215884e+00, -9.120141019161439599e-01, -2.482705055216169576e+00, 1.384910302909700075e+00, -2.313813554861328114e+00, 1.052337114184458855e+00
5.576179027557373047e-01, 5.600000000000000533e-01, 3.050672933774757900e-01, -5.491211280794564553e-01, 4.118408460595923692e-01, -3.745605640397282610e-01, -7.474148687748156661e-01, 7.169253009492169149e-01, -6.965703198785697658e-01, 3.037173388875549218e-01, -5.487680644690958731e-01, 4.103306409782098152e-01, -3.728712166389492877e-01, -7.309057616373029198e-01, 7.093558810608229237e-01, -6.814456333974822089e-01, 1.013349002129048104e+00, -1.824028203832287032e+00, 1.368021152874215218e+00, -9.120141019161435159e-01, -2.482705055216168244e+00, 1.384910302909699409e+00, -2.313813554861326782e+00, 1.035115805309497983e+00
5.677139759063720703e-01, 5.700000000000000622e-01, 3.151953010123146326e-01, -5.673515418221664053e-01, 4.255136563666248040e-01, -3.836757709110831804e-01, -7.722284874801708110e-01, 7.307669113834966979e-01, -7.196959373114517611e-01, 3.141945754974068139e-01, -5.683792382033835411e-01, 4.244870601479879824e-01, -3.819770795493511728e-01, -7.564686743093291810e-01, 7.236172134326811500e-01, -7.052256588108491986e-01, 1.012033391748901723e+00, -1.821660105148023456e+00, 1.366245078861017648e+00, -9.108300525740117282e-01, -2.479481809784809698e+00, 1.383112302056832554e+00, -2.310809577826659300e+00, 1.061612054870875621e+00
5.776593685150146484e-01, 5.799999999999999600e-01, 3.253035841053623645e-01, -5.855464513896523338e-01, 4.391598385422392226e-01, -3.927732256948262002e-01, -7.969937810581377846e-01, 7.445815649439952999e-01, -7.427765170405774553e-01, 3.248978103957126939e-01, -5.880164426668098576e-01, 4.389194619957084709e-01, -3.913734356136725490e-01, -7.825899048833622196e-01, 7.379692682158106587e-01, -7.293016505983672682e-01, 1.009404734698346351e+00, -1.816928522457023520e+00, 1.362696391842767696e+00, -9.084642612285117602e-01, -2.473041600010948748e+00, 1.379519804087740109e+00, -2.304807477561224616e+00, 1.075887590440674391e+00
5.874860286712646484e-01, 5.899999999999999689e-01, 3.353790356905883008e-01, -6.036822642430590413e-01, 4.527616981822942255e-01, -4.018411321215294985e-01, -8.216786374419413619e-01, 7.583513487771373907e-01, -7.657821314935100432e-01, 3.355885183221092305e-01, -6.075914717425827671e-01, 4.532937042509124770e-01, -4.008224318136125452e-01, -8.086705000818039668e-01, 7.523278240299141606e-01, -7.533110372170217506e-01, 1.005468158396855660e+00, -1.809842685114340322e+00, 1.357382013835755297e+00, -9.049213425571701608e-01, -2.463396988072296345e+00, 1.374139816475702824e+00, -2.295818961672820624e+00, 1.061191732421334022e+00
... 502 more rows
